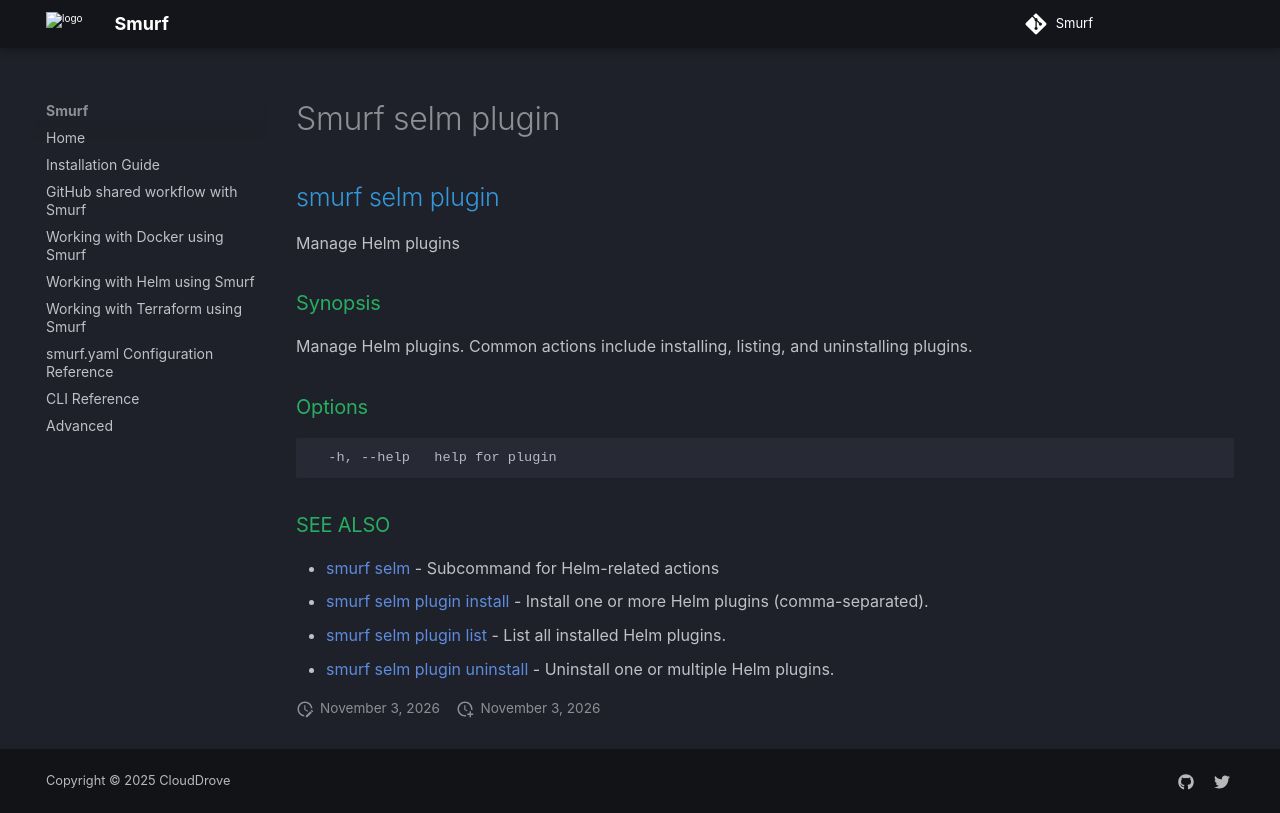

repository: clouddrove/smurf · page: cli/smurf_selm_plugin/index.html · generator: mkdocs

## smurf selm plugin

Manage Helm plugins

### Synopsis

Manage Helm plugins.
Common actions include installing, listing, and uninstalling plugins.

### Options

```
  -h, --help   help for plugin
```

### SEE ALSO

* [smurf selm](smurf_selm.md)	 - Subcommand for Helm-related actions
* [smurf selm plugin install](smurf_selm_plugin_install.md)	 - Install one or more Helm plugins (comma-separated).
* [smurf selm plugin list](smurf_selm_plugin_list.md)	 - List all installed Helm plugins.
* [smurf selm plugin uninstall](smurf_selm_plugin_uninstall.md)	 - Uninstall one or multiple Helm plugins.
